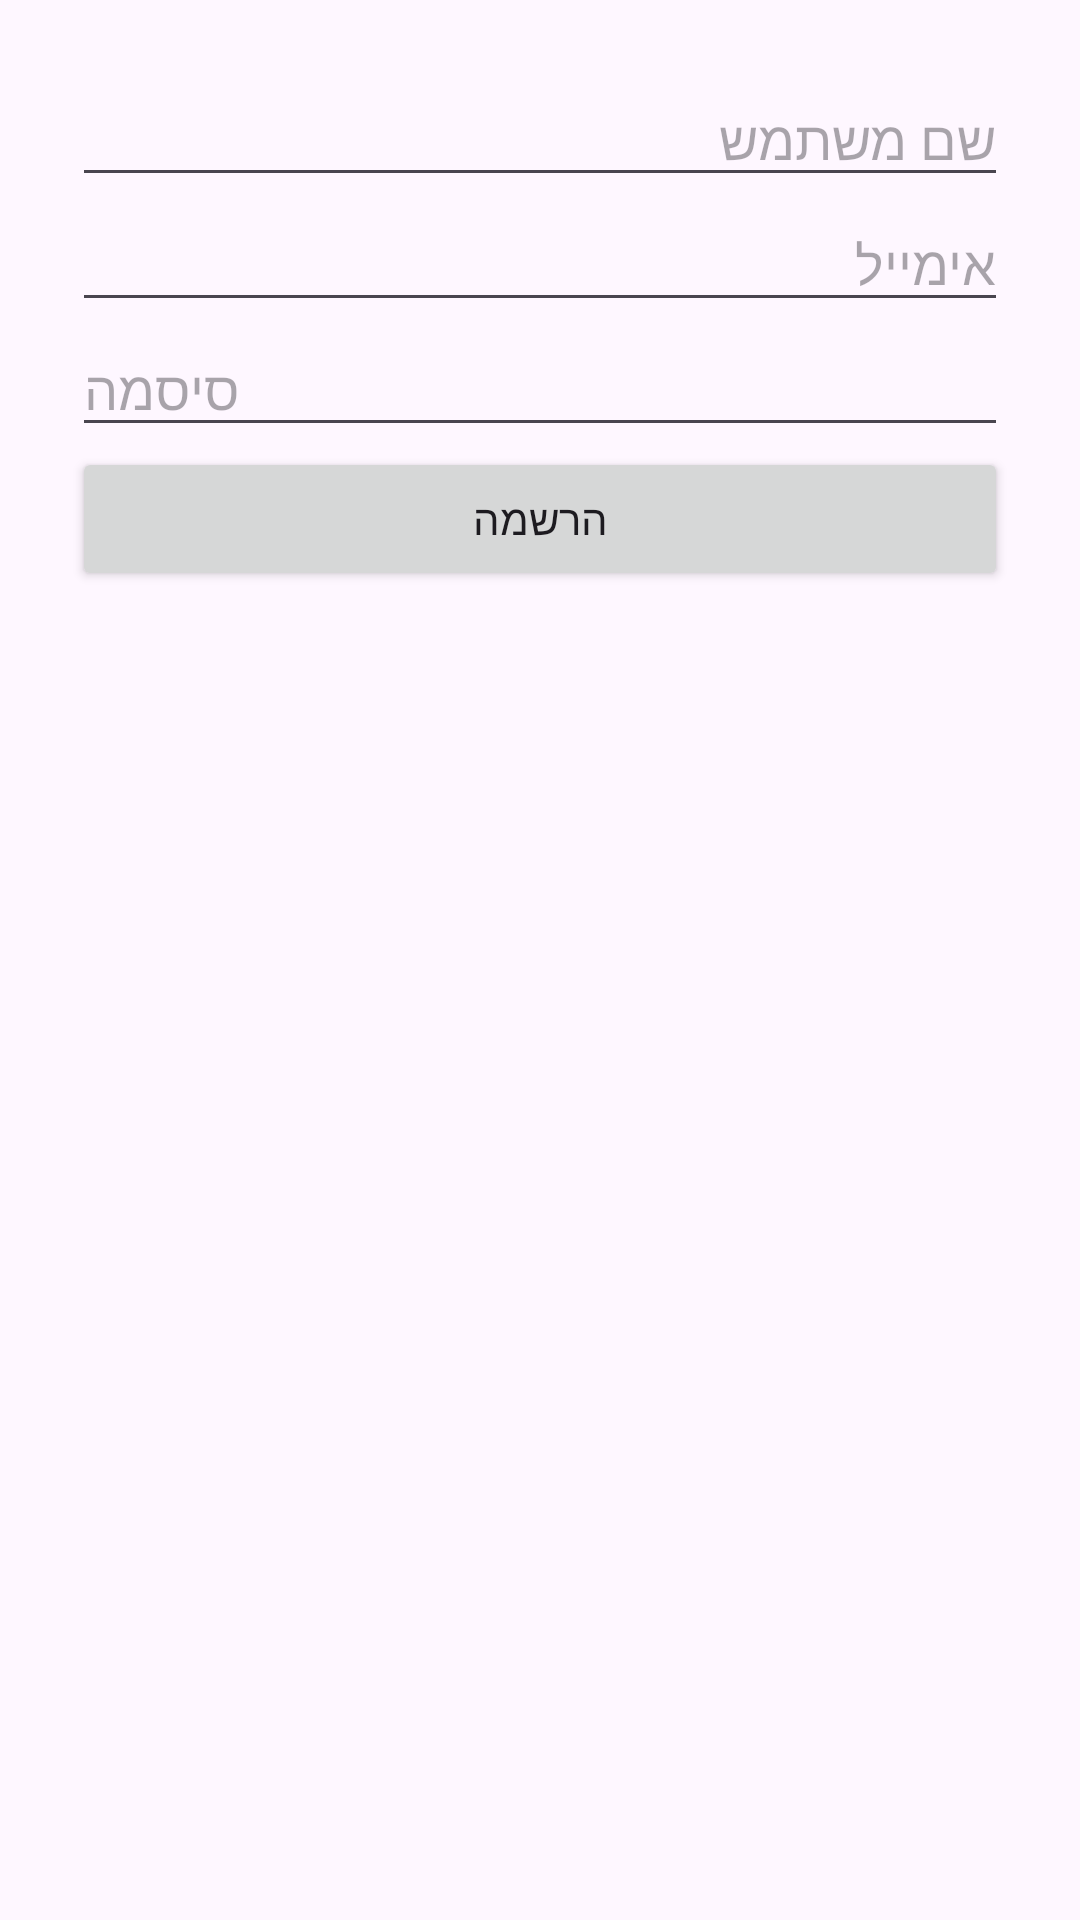

Write the Android layout XML for this screen, with the resource values it uses.
<!-- AndroidManifest.xml: application theme Theme.WiseRoute12 -->
<!-- res/layout/activity_register.xml -->
<?xml version="1.0" encoding="utf-8"?>
<LinearLayout xmlns:android="http://schemas.android.com/apk/res/android"
    android:layout_width="match_parent"
    android:layout_height="match_parent"
    android:orientation="vertical"
    android:padding="24dp">

    <EditText
        android:id="@+id/editUsername"
        android:layout_width="match_parent"
        android:layout_height="wrap_content"
        android:hint="שם משתמש" />

    <EditText
        android:id="@+id/editEmail"
        android:layout_width="match_parent"
        android:layout_height="wrap_content"
        android:hint="אימייל"
        android:inputType="textEmailAddress" />

    <EditText
        android:id="@+id/editPassword"
        android:layout_width="match_parent"
        android:layout_height="wrap_content"
        android:hint="סיסמה"
        android:inputType="textPassword" />

    <Button
        android:id="@+id/btnRegister"
        android:layout_width="match_parent"
        android:layout_height="wrap_content"
        android:text="הרשמה" />

</LinearLayout>
<!-- resources referenced by this layout -->
<resources>
  <style name="Theme.WiseRoute12" parent="Base.Theme.WiseRoute12" />
  <style name="Base.Theme.WiseRoute12" parent="Theme.Material3.DayNight.NoActionBar">
          
          
      </style>
</resources>
